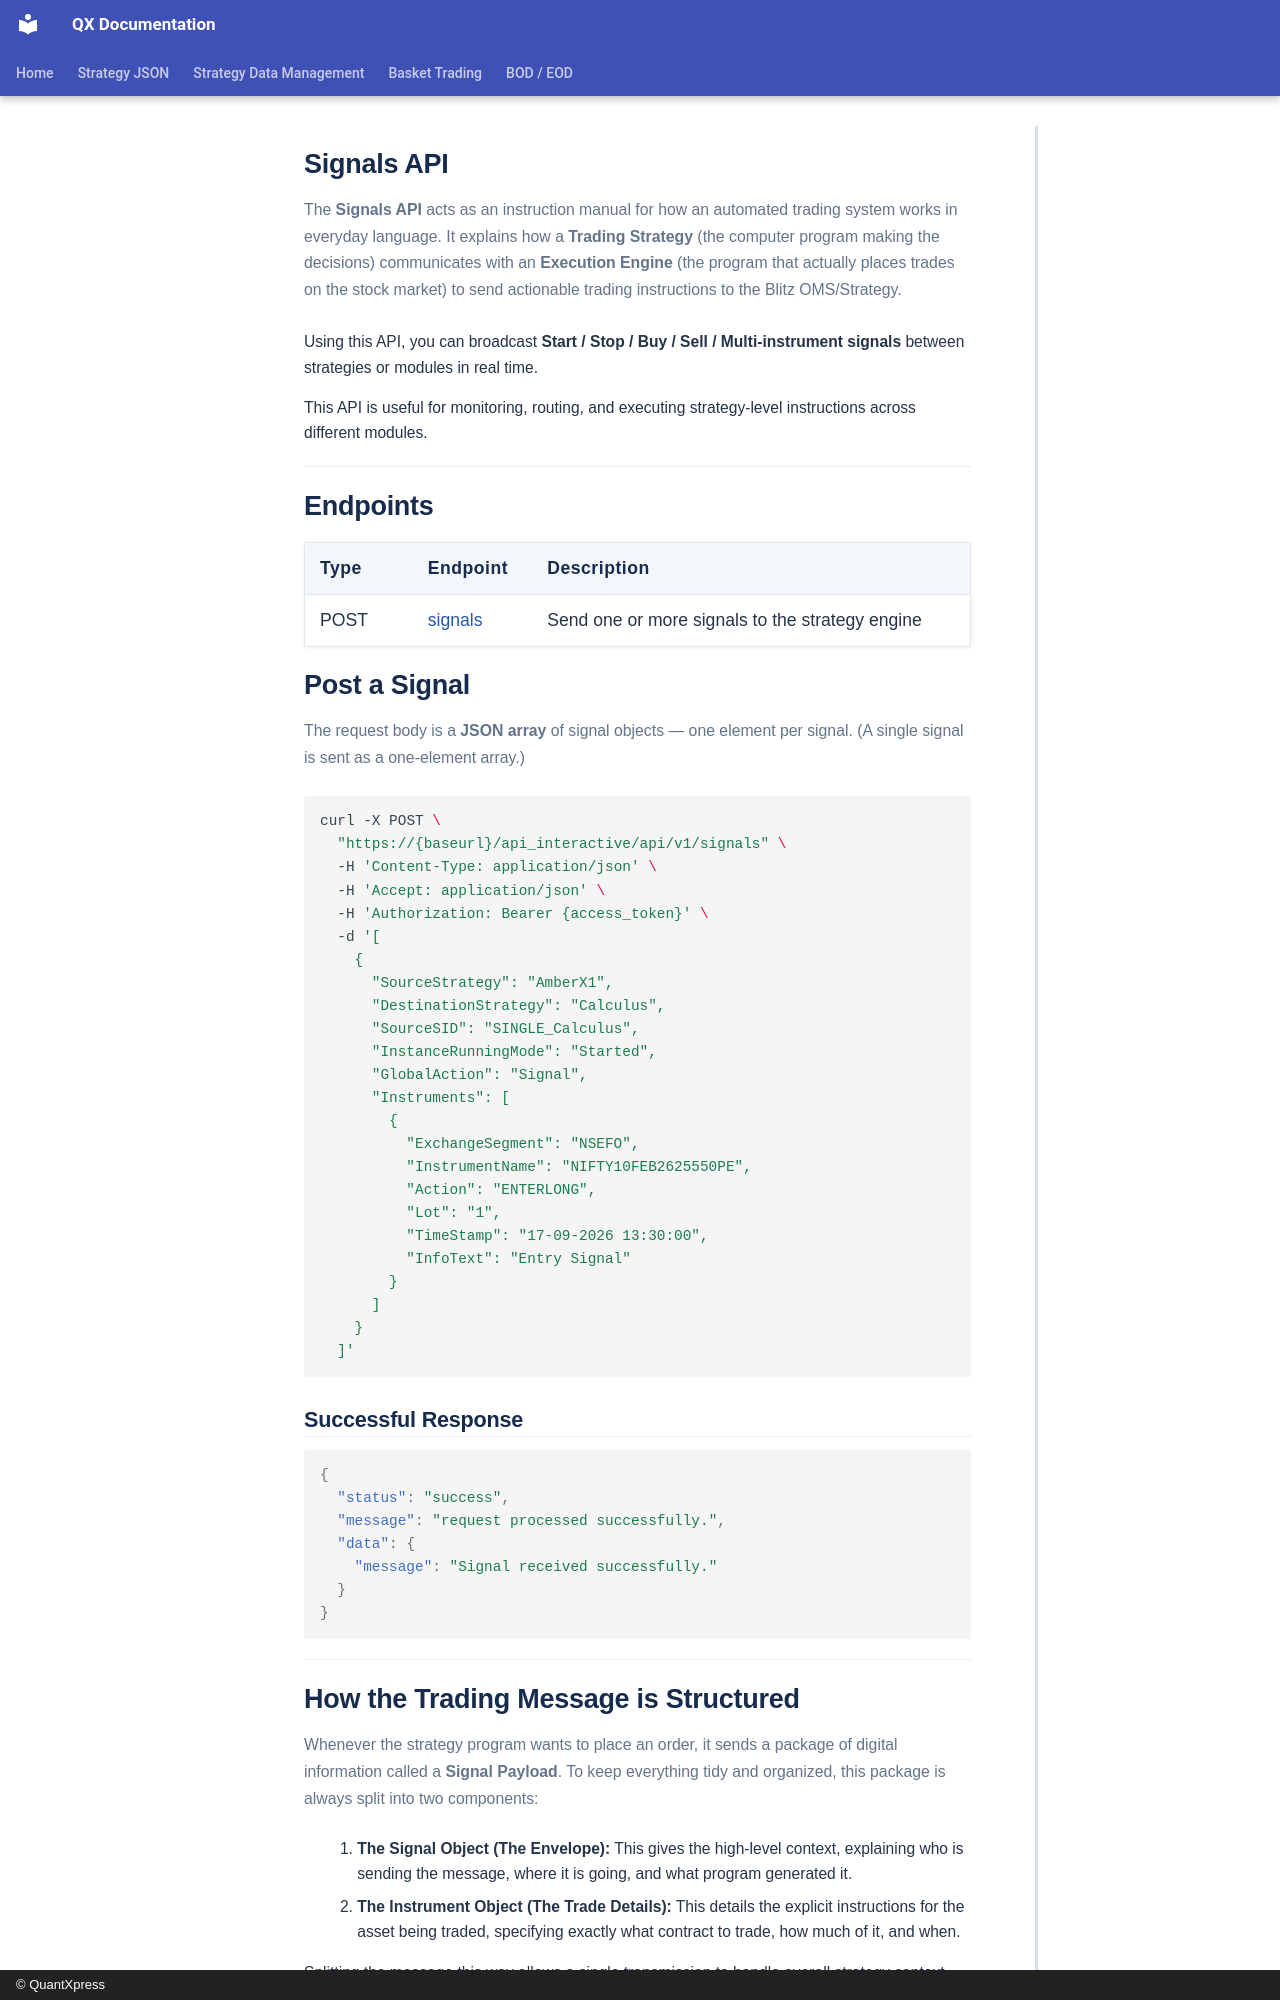

repository: Rohan-quantxpress/QX-Documentation · page: blitz-api/api/trading/signals/index.html · generator: mkdocs · copyright: © QuantXpress

# **Signals API**

The **Signals API** acts as an instruction manual for how an automated trading system works in everyday language. It explains how a **Trading Strategy** (the computer program making the decisions) communicates with an **Execution Engine** (the program that actually places trades on the stock market) to send actionable trading instructions to the Blitz OMS/Strategy.

Using this API, you can broadcast **Start / Stop / Buy / Sell / Multi-instrument signals** between strategies or modules in real time.

This API is useful for monitoring, routing, and executing strategy-level instructions across different modules.

---

# Endpoints

| Type | Endpoint          | Description                                            |
| ---- | ----------------- | ------------------------------------------------------ |
| POST | [signals](#post-signal) | Send one or more signals to the strategy engine |

# Post a Signal {#post-signal}

The request body is a **JSON array** of signal objects — one element per signal. (A single signal is sent as a one-element array.)

```bash
curl -X POST \
  "https://{baseurl}/api_interactive/api/v1/signals" \
  -H 'Content-Type: application/json' \
  -H 'Accept: application/json' \
  -H 'Authorization: Bearer {access_token}' \
  -d '[
    {
      "SourceStrategy": "AmberX1",
      "DestinationStrategy": "Calculus",
      "SourceSID": "SINGLE_Calculus",
      "InstanceRunningMode": "Started",
      "GlobalAction": "Signal",
      "Instruments": [
        {
          "ExchangeSegment": "NSEFO",
          "InstrumentName": "NIFTY10FEB2625550PE",
          "Action": "ENTERLONG",
          "Lot": "1",
          "TimeStamp": "17-09-2026 13:30:00",
          "InfoText": "Entry Signal"
        }
      ]
    }
  ]'
```

## Successful Response

```json
{
  "status": "success",
  "message": "request processed successfully.",
  "data": {
    "message": "Signal received successfully."
  }
}
```

---

# How the Trading Message is Structured

Whenever the strategy program wants to place an order, it sends a package of digital information called a **Signal Payload**. To keep everything tidy and organized, this package is always split into two components:

1. **The Signal Object (The Envelope):** This gives the high-level context, explaining who is sending the message, where it is going, and what program generated it.
2. **The Instrument Object (The Trade Details):** This details the explicit instructions for the asset being traded, specifying exactly what contract to trade, how much of it, and when.

Splitting the message this way allows a single transmission to handle overall strategy context alongside precise transaction metrics at the same time.

---

# Field Descriptions
